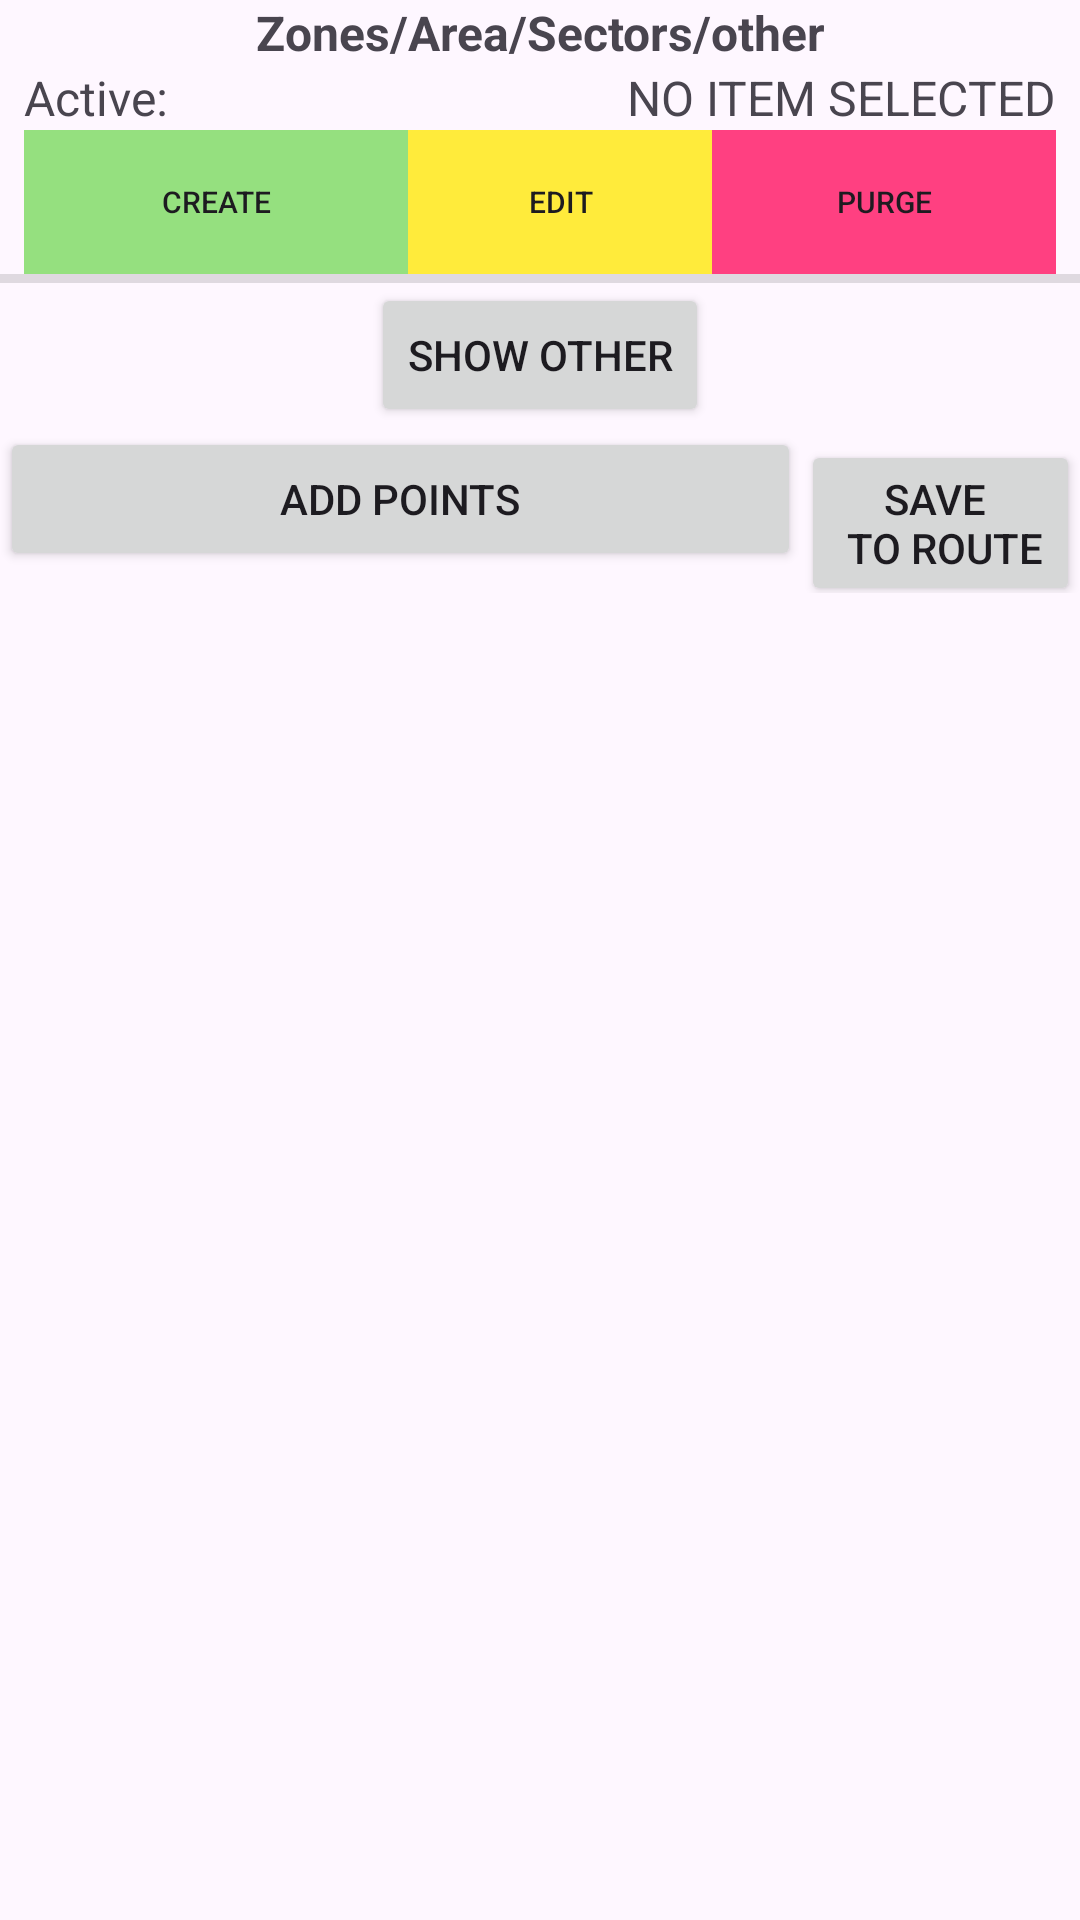

Reconstruct the res/layout file that produces this screen, plus the resources it refers to.
<!-- AndroidManifest.xml: application theme Theme.TSP -->
<!-- res/layout/activity_zone.xml -->
<?xml version="1.0" encoding="utf-8"?>
<LinearLayout xmlns:android="http://schemas.android.com/apk/res/android"
    xmlns:tools="http://schemas.android.com/tools"
    android:id="@+id/activity_CreateNewRoute"
    android:layout_width="match_parent"
    android:layout_height="wrap_content"
    android:orientation="vertical"
    tools:context=".ui.autonom.ZoneActivity">

    <LinearLayout
        android:layout_width="match_parent"
        android:layout_height="wrap_content"
        android:layout_gravity="center"
        android:gravity="center"
        android:orientation="vertical">

    <TextView
        android:id="@+id/tvTextZone"
        android:layout_width="match_parent"
        android:layout_height="wrap_content"
        android:ems="10"
        android:gravity="center_horizontal"
        android:text="@string/txtChoiseZone"
        android:textSize="16sp"
        android:textStyle="bold" />

    <LinearLayout
        android:layout_width="match_parent"
        android:layout_height="wrap_content"
        android:orientation="horizontal">

        <TextView
            android:id="@+id/textView2Zone"
            android:layout_width="155dp"
            android:layout_height="wrap_content"
            android:layout_gravity="left"
            android:layout_marginLeft="8dp"
            android:layout_weight="1"
            android:text="@string/txtActiveOrganisation"
            android:textSize="16sp" />

        <TextView
            android:id="@+id/tvActivZone"
            android:layout_width="wrap_content"
            android:layout_height="wrap_content"
            android:layout_gravity="right"
            android:layout_marginRight="8dp"
            android:gravity="left"
            android:hint="@string/hintNoAnySelected"
            android:text="@string/hintNoAnySelected"
            android:textAllCaps="true"
            android:textColorHighlight="@color/light_gray"
            android:textColorLink="@color/black"
            android:textSize="16dp" />

    </LinearLayout>

    <LinearLayout
        android:id="@+id/layOfButtonZone"
        android:layout_width="match_parent"
        android:layout_height="wrap_content"
        android:layout_marginLeft="8dp"
        android:layout_marginRight="8dp"
        android:orientation="horizontal">

        <Button
            android:id="@+id/btnCreateZone"
            android:layout_width="wrap_content"
            android:layout_height="wrap_content"
            android:layout_weight="3"
            android:background="@color/tetGreen"
            android:text="@string/txtCreate"
            android:textSize="10sp" />

        <Button
            android:id="@+id/btnEditZone"
            android:layout_width="wrap_content"
            android:layout_height="wrap_content"
            android:layout_weight="1"
            android:background="@color/tetElow"
            android:text="@string/txtEditing"
            android:textSize="10sp" />

        <Button
            android:id="@+id/btnDeleteZone"
            android:layout_width="wrap_content"
            android:layout_height="wrap_content"
            android:layout_weight="2"
            android:background="@color/tetAccent"
            android:text="@string/txtDelete"
            android:textSize="10sp" />

    </LinearLayout>

    <TableRow
        android:layout_width="match_parent"
        android:layout_height="wrap_content">

        <View
            android:id="@+id/dividerZone"
            android:layout_width="match_parent"
            android:layout_height="3dp"
            android:background="?android:attr/listDivider" />
    </TableRow>

    <Button
        android:id="@+id/btnShowZoneList"
        android:layout_width="wrap_content"
        android:layout_height="wrap_content"
        android:layout_gravity="center"
        android:text="@string/tvShowAll" />

    <LinearLayout
        android:layout_width="match_parent"
        android:layout_height="match_parent"
        android:orientation="horizontal">
    <Button
        android:id="@+id/btnZoneAddPoints"
        android:layout_width="wrap_content"
        android:layout_height="wrap_content"
        android:layout_weight="1"
        android:text="@string/b_addNewPoints" />
    <Button
        android:id="@+id/button_saveByZone"
        android:layout_width="wrap_content"
        android:layout_height="wrap_content"
        android:text="@string/txtAddToRoute" />
    </LinearLayout>

    <ListView
        android:id="@+id/listViewZone"
        android:layout_width="match_parent"
        android:layout_height="wrap_content"
        android:dividerHeight="1dp" />


</LinearLayout>

</LinearLayout>
<!-- resources referenced by this layout -->
<resources>
  <color name="black">#FF000000</color>
  <color name="light_gray">#fff5f5f5</color>
  <color name="tetAccent">#FF4081</color>
  <color name="tetElow">#FFEB3B</color>
  <color name="tetGreen">#95E07F</color>
  <string name="b_addNewPoints">Add points</string>
  <string name="hintNoAnySelected">No item selected</string>
  <string name="tvShowAll">Show other</string>
  <string name="txtActiveOrganisation">Active:</string>
  <string name="txtAddToRoute">Save \n to route</string>
  <string name="txtChoiseZone">Zones/Area/Sectors/other</string>
  <string name="txtCreate">Create</string>
  <string name="txtDelete">Purge</string>
  <string name="txtEditing">Edit</string>
  <style name="Theme.TSP" parent="Base.Theme.TSP" />
  <style name="Base.Theme.TSP" parent="Theme.Material3.DayNight.NoActionBar">
          
          
      </style>
</resources>
